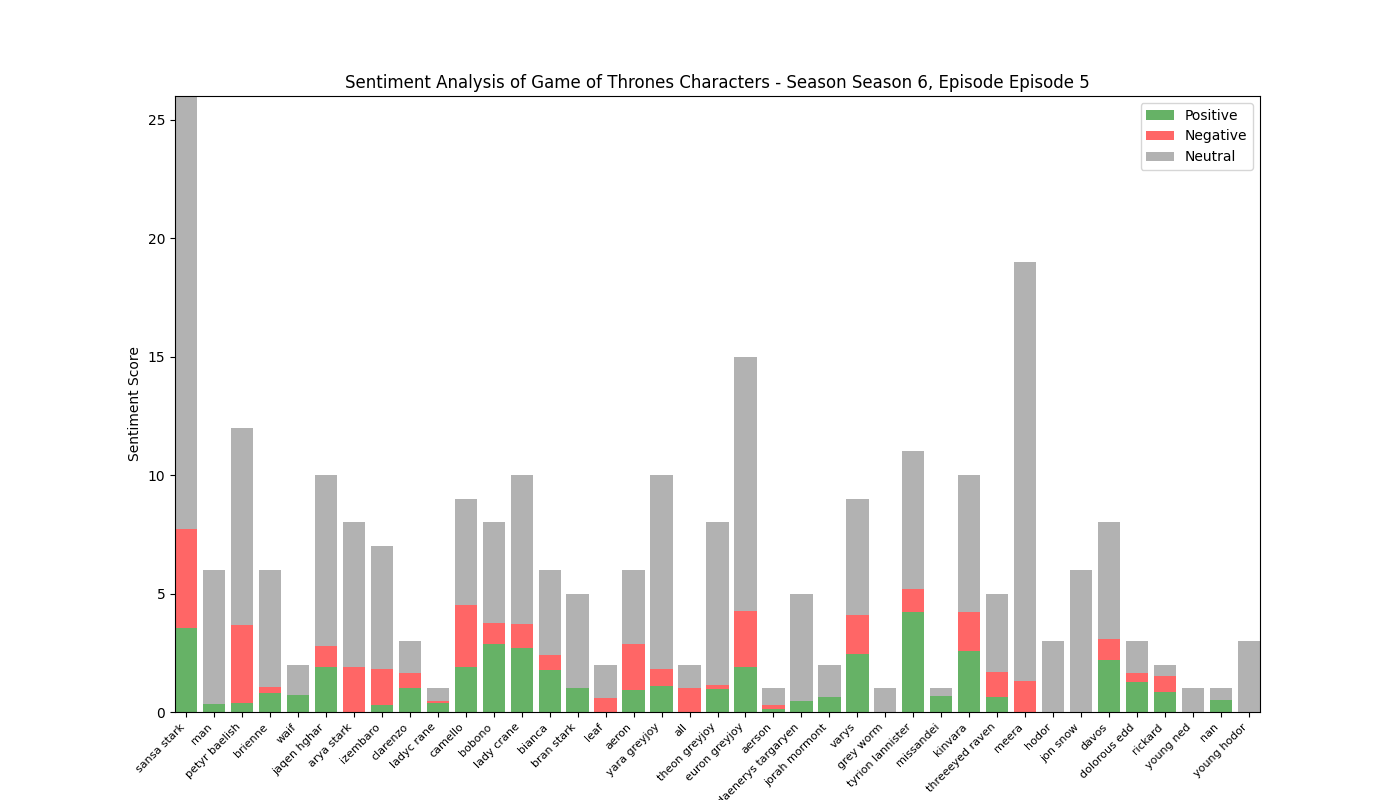

Source data for this figure (header and first rows):
, Positive, Negative, Neutral, Compound
sansa stark, 3.547, 4.196, 18.26, -1.897
man, 0.322, 0.0, 5.678, 0.6908
petyr baelish, 0.388, 3.296, 8.316, -1.809
brienne, 0.787, 0.264, 4.949, -0.1288
waif, 0.714, 0.0, 1.286, 0.3612
jaqen hghar, 1.892, 0.895, 7.213, 0.705
arya stark, 0.0, 1.912, 6.088, -1.65
izembaro, 0.31, 1.506, 5.184, -1.554
clarenzo, 1.017, 0.642, 1.341, 0.5829
ladyc rane, 0.365, 0.079, 0.556, 0.802
camello, 1.907, 2.608, 4.485, -0.0231
bobono, 2.867, 0.897, 4.236, 2.042
lady crane, 2.695, 1.0, 6.305, 0.4235
bianca, 1.762, 0.643, 3.595, 0.7855
bran stark, 1.0, 0.0, 4.0, 0.3612
leaf, 0.0, 0.6, 1.4, -0.7184
aeron, 0.91, 1.941, 3.149, -1.222
yara greyjoy, 1.094, 0.719, 8.188, -0.4667
all, 0.0, 1.0, 1.0, -0.8481
theon greyjoy, 0.95, 0.189, 6.86, 1.1
euron greyjoy, 1.903, 2.347, 10.75, -2.238
aerson, 0.106, 0.187, 0.707, -0.3818
daenerys targaryen, 0.483, 0.0, 4.517, 0.4215
jorah mormont, 0.627, 0.0, 1.373, 0.8555
varys, 2.45, 1.643, 4.908, -0.0593
grey worm, 0.0, 0.0, 1.0, 0.0
tyrion lannister, 4.221, 0.969, 5.81, 3.732
missandei, 0.677, 0.0, 0.323, 0.6369
kinvara, 2.564, 1.645, 5.791, 1.451
threeeyed raven, 0.615, 1.09, 3.295, 0.3907
meera, 0.0, 1.29, 17.71, -1.199
hodor, 0.0, 0.0, 3.0, 0.0
jon snow, 0.0, 0.0, 6.0, 0.0
davos, 2.189, 0.908, 4.903, 1.855
dolorous edd, 1.272, 0.358, 1.37, 0.2809
rickard, 0.854, 0.666, 0.481, 0.296
young ned, 0.0, 0.0, 1.0, 0.0
nan, 0.524, 0.0, 0.476, 0.0258
young hodor, 0.0, 0.0, 3.0, 0.0
